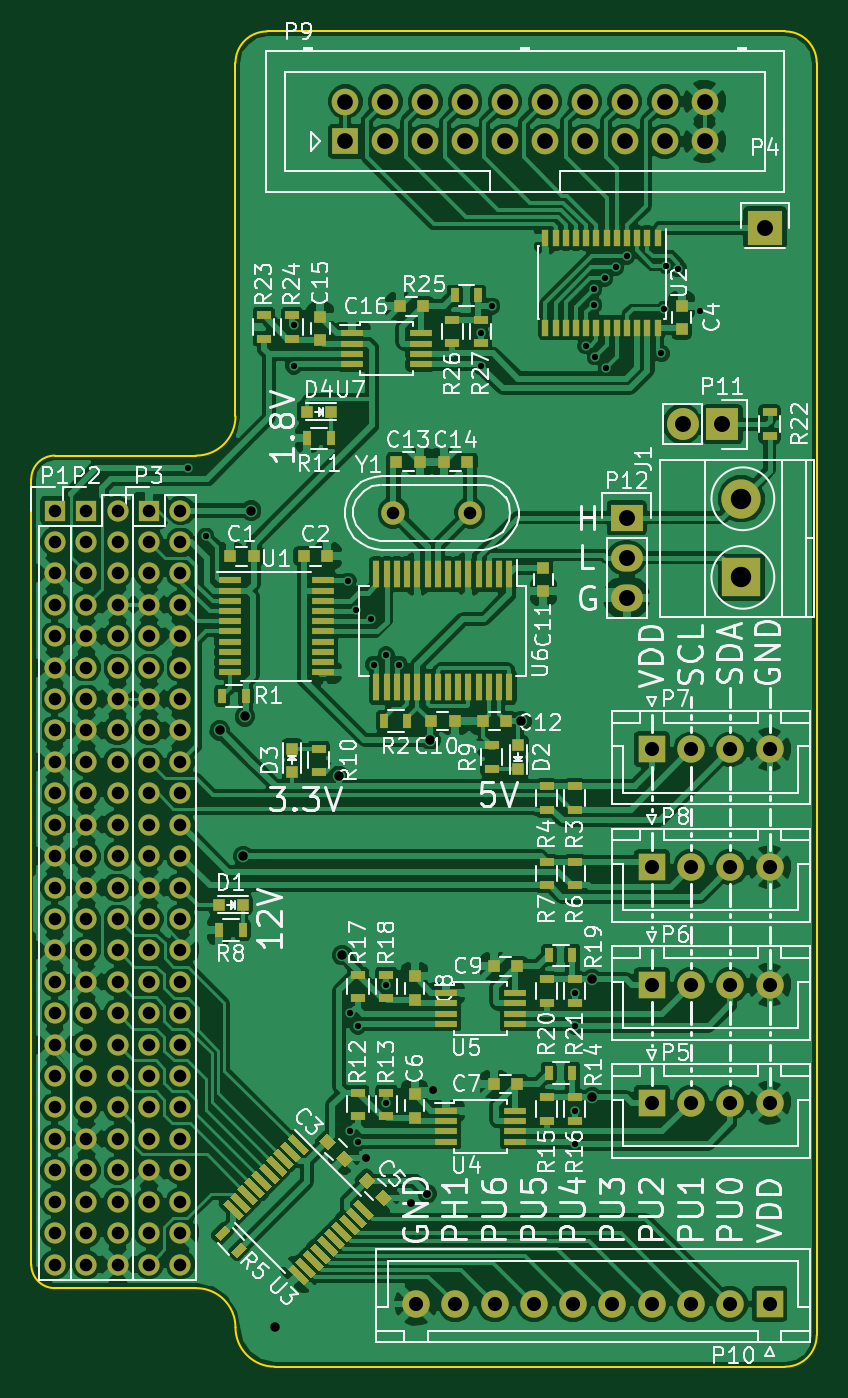
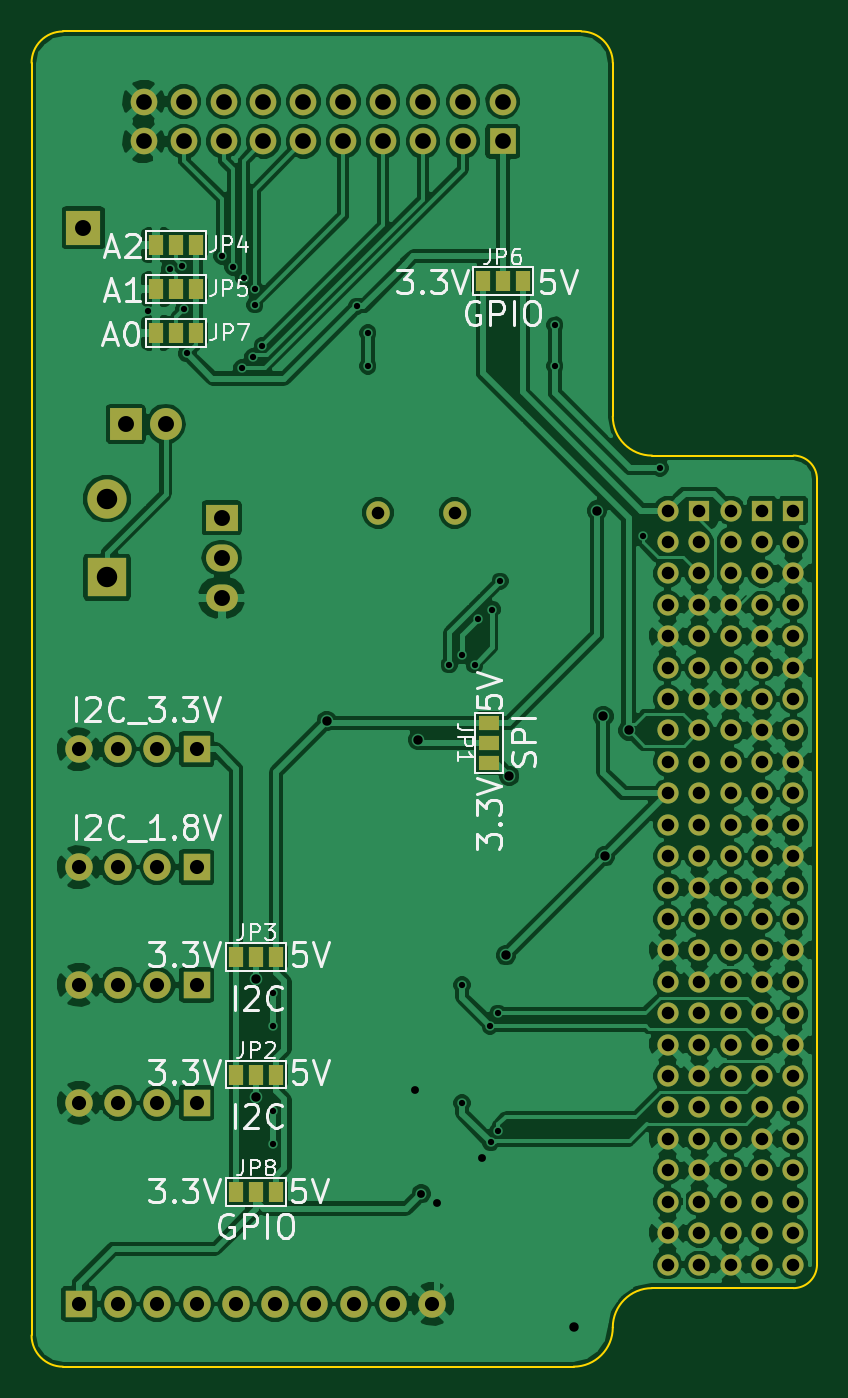
Circuit board: 8 layer files. Board 50.0 x 85.0 mm.
- bottom_copper: JetsonTK1_GPIO_connector-B.Cu.gbl (180529 bytes)
- bottom_mask: JetsonTK1_GPIO_connector-B.Mask.gbs (6093 bytes)
- bottom_silk: JetsonTK1_GPIO_connector-B.SilkS.gbo (31217 bytes)
- outline: JetsonTK1_GPIO_connector-Edge.Cuts.gm1 (1324 bytes)
- top_copper: JetsonTK1_GPIO_connector-F.Cu.gtl (269256 bytes)
- top_mask: JetsonTK1_GPIO_connector-F.Mask.gts (14805 bytes)
- top_silk: JetsonTK1_GPIO_connector-F.SilkS.gto (106583 bytes)
- drill: JetsonTK1_GPIO_connector.drl (3043 bytes)

=== bottom_copper: JetsonTK1_GPIO_connector-B.Cu.gbl (180529 bytes, source omitted) ===
=== bottom_mask: JetsonTK1_GPIO_connector-B.Mask.gbs ===
G04 #@! TF.FileFunction,Soldermask,Bot*
%FSLAX46Y46*%
G04 Gerber Fmt 4.6, Leading zero omitted, Abs format (unit mm)*
G04 Created by KiCad (PCBNEW 4.0.4-stable) date 12/01/16 01:31:52*
%MOMM*%
%LPD*%
G01*
G04 APERTURE LIST*
%ADD10C,0.100000*%
%ADD11R,1.350000X1.350000*%
%ADD12C,1.350000*%
%ADD13R,1.270000X0.965200*%
%ADD14R,0.965200X1.270000*%
%ADD15R,2.235200X2.235200*%
%ADD16R,2.032000X2.032000*%
%ADD17O,2.032000X2.032000*%
%ADD18R,2.032000X1.727200*%
%ADD19O,2.032000X1.727200*%
%ADD20R,1.750000X1.750000*%
%ADD21C,1.750000*%
%ADD22R,2.500000X2.500000*%
%ADD23C,2.500000*%
%ADD24C,1.501140*%
%ADD25R,1.700000X1.700000*%
%ADD26C,1.700000*%
G04 APERTURE END LIST*
D10*
D11*
X162500000Y-95500000D03*
D12*
X162500000Y-97500000D03*
X162500000Y-99500000D03*
X162500000Y-101500000D03*
X162500000Y-103500000D03*
X162500000Y-105500000D03*
X162500000Y-107500000D03*
X162500000Y-109500000D03*
X162500000Y-111500000D03*
X162500000Y-113500000D03*
X162500000Y-115500000D03*
X162500000Y-117500000D03*
X162500000Y-119500000D03*
X162500000Y-121500000D03*
X162500000Y-123500000D03*
X162500000Y-125500000D03*
X162500000Y-127500000D03*
X162500000Y-129500000D03*
X162500000Y-131500000D03*
X162500000Y-133500000D03*
X162500000Y-135500000D03*
X162500000Y-137500000D03*
X162500000Y-139500000D03*
X162500000Y-141500000D03*
X162500000Y-143500000D03*
X164500000Y-95500000D03*
X164500000Y-97500000D03*
X164500000Y-99500000D03*
X164500000Y-101500000D03*
X164500000Y-103500000D03*
X164500000Y-105500000D03*
X164500000Y-107500000D03*
X164500000Y-109500000D03*
X164500000Y-111500000D03*
X164500000Y-113500000D03*
X164500000Y-115500000D03*
X164500000Y-117500000D03*
X164500000Y-119500000D03*
X164500000Y-121500000D03*
X164500000Y-123500000D03*
X164500000Y-125500000D03*
X164500000Y-127500000D03*
X164500000Y-129500000D03*
X164500000Y-131500000D03*
X164500000Y-133500000D03*
X164500000Y-135500000D03*
X164500000Y-137500000D03*
X164500000Y-139500000D03*
X164500000Y-141500000D03*
X164500000Y-143500000D03*
D13*
X175900000Y-111570000D03*
X175900000Y-110300000D03*
X175900000Y-109030000D03*
D14*
X191970000Y-131400000D03*
X190700000Y-131400000D03*
X189430000Y-131400000D03*
X191970000Y-123900000D03*
X190700000Y-123900000D03*
X189430000Y-123900000D03*
X197070000Y-78600000D03*
X195800000Y-78600000D03*
X194530000Y-78600000D03*
X197070000Y-81400000D03*
X195800000Y-81400000D03*
X194530000Y-81400000D03*
X176270000Y-80900000D03*
X175000000Y-80900000D03*
X173730000Y-80900000D03*
X197070000Y-84200000D03*
X195800000Y-84200000D03*
X194530000Y-84200000D03*
X191970000Y-138900000D03*
X190700000Y-138900000D03*
X189430000Y-138900000D03*
D11*
X156500000Y-95500000D03*
D12*
X156500000Y-97500000D03*
X156500000Y-99500000D03*
X156500000Y-101500000D03*
X156500000Y-103500000D03*
X156500000Y-105500000D03*
X156500000Y-107500000D03*
X156500000Y-109500000D03*
X156500000Y-111500000D03*
X156500000Y-113500000D03*
X156500000Y-115500000D03*
X156500000Y-117500000D03*
X156500000Y-119500000D03*
X156500000Y-121500000D03*
X156500000Y-123500000D03*
X156500000Y-125500000D03*
X156500000Y-127500000D03*
X156500000Y-129500000D03*
X156500000Y-131500000D03*
X156500000Y-133500000D03*
X156500000Y-135500000D03*
X156500000Y-137500000D03*
X156500000Y-139500000D03*
X156500000Y-141500000D03*
X156500000Y-143500000D03*
D11*
X158500000Y-95500000D03*
D12*
X158500000Y-97500000D03*
X158500000Y-99500000D03*
X158500000Y-101500000D03*
X158500000Y-103500000D03*
X158500000Y-105500000D03*
X158500000Y-107500000D03*
X158500000Y-109500000D03*
X158500000Y-111500000D03*
X158500000Y-113500000D03*
X158500000Y-115500000D03*
X158500000Y-117500000D03*
X158500000Y-119500000D03*
X158500000Y-121500000D03*
X158500000Y-123500000D03*
X158500000Y-125500000D03*
X158500000Y-127500000D03*
X158500000Y-129500000D03*
X158500000Y-131500000D03*
X158500000Y-133500000D03*
X158500000Y-135500000D03*
X158500000Y-137500000D03*
X158500000Y-139500000D03*
X158500000Y-141500000D03*
X158500000Y-143500000D03*
X160500000Y-95500000D03*
X160500000Y-97500000D03*
X160500000Y-99500000D03*
X160500000Y-101500000D03*
X160500000Y-103500000D03*
X160500000Y-105500000D03*
X160500000Y-107500000D03*
X160500000Y-109500000D03*
X160500000Y-111500000D03*
X160500000Y-113500000D03*
X160500000Y-115500000D03*
X160500000Y-117500000D03*
X160500000Y-119500000D03*
X160500000Y-121500000D03*
X160500000Y-123500000D03*
X160500000Y-125500000D03*
X160500000Y-127500000D03*
X160500000Y-129500000D03*
X160500000Y-131500000D03*
X160500000Y-133500000D03*
X160500000Y-135500000D03*
X160500000Y-137500000D03*
X160500000Y-139500000D03*
X160500000Y-141500000D03*
X160500000Y-143500000D03*
D15*
X201700000Y-77500000D03*
D16*
X199000000Y-90000000D03*
D17*
X196460000Y-90000000D03*
D18*
X192900000Y-95960000D03*
D19*
X192900000Y-98500000D03*
X192900000Y-101040000D03*
D20*
X194500000Y-133200000D03*
D21*
X197000000Y-133200000D03*
X199500000Y-133200000D03*
X202000000Y-133200000D03*
D20*
X194500000Y-125700000D03*
D21*
X197000000Y-125700000D03*
X199500000Y-125700000D03*
X202000000Y-125700000D03*
D20*
X194500000Y-110700000D03*
D21*
X197000000Y-110700000D03*
X199500000Y-110700000D03*
X202000000Y-110700000D03*
D20*
X194500000Y-118200000D03*
D21*
X197000000Y-118200000D03*
X199500000Y-118200000D03*
X202000000Y-118200000D03*
D20*
X202000000Y-146000000D03*
D21*
X199500000Y-146000000D03*
X197000000Y-146000000D03*
X194500000Y-146000000D03*
X192000000Y-146000000D03*
X189500000Y-146000000D03*
X187000000Y-146000000D03*
X184500000Y-146000000D03*
X182000000Y-146000000D03*
X179500000Y-146000000D03*
D22*
X200200000Y-99750000D03*
D23*
X200200000Y-94750000D03*
D24*
X178059060Y-95650000D03*
X182940940Y-95650000D03*
D25*
X175000000Y-72000000D03*
D26*
X175000000Y-69460000D03*
X177540000Y-72000000D03*
X177540000Y-69460000D03*
X180080000Y-72000000D03*
X180080000Y-69460000D03*
X182620000Y-72000000D03*
X182620000Y-69460000D03*
X185160000Y-72000000D03*
X185160000Y-69460000D03*
X187700000Y-72000000D03*
X187700000Y-69460000D03*
X190240000Y-72000000D03*
X190240000Y-69460000D03*
X192780000Y-72000000D03*
X192780000Y-69460000D03*
X195320000Y-72000000D03*
X195320000Y-69460000D03*
X197860000Y-72000000D03*
X197860000Y-69460000D03*
M02*

=== bottom_silk: JetsonTK1_GPIO_connector-B.SilkS.gbo (31217 bytes, source omitted) ===
=== outline: JetsonTK1_GPIO_connector-Edge.Cuts.gm1 ===
G04 #@! TF.FileFunction,Profile,NP*
%FSLAX46Y46*%
G04 Gerber Fmt 4.6, Leading zero omitted, Abs format (unit mm)*
G04 Created by KiCad (PCBNEW 4.0.4-stable) date 12/01/16 01:31:52*
%MOMM*%
%LPD*%
G01*
G04 APERTURE LIST*
%ADD10C,0.100000*%
G04 APERTURE END LIST*
D10*
X205000000Y-67000000D02*
G75*
G03X203000000Y-65000000I-2000000J0D01*
G01*
X170000000Y-65000000D02*
G75*
G03X168000000Y-67000000I0J-2000000D01*
G01*
X156500000Y-92000000D02*
G75*
G03X155000000Y-93500000I0J-1500000D01*
G01*
X155000000Y-143500000D02*
G75*
G03X156500000Y-145000000I1500000J0D01*
G01*
X203000000Y-150000000D02*
G75*
G03X205000000Y-148000000I0J2000000D01*
G01*
X203000000Y-150000000D02*
X170500000Y-150000000D01*
X168000000Y-147500000D02*
G75*
G03X170500000Y-150000000I2500000J0D01*
G01*
X165500000Y-92000000D02*
G75*
G03X168000000Y-89500000I0J2500000D01*
G01*
X168000000Y-147500000D02*
G75*
G03X165500000Y-145000000I-2500000J0D01*
G01*
X156500000Y-145000000D02*
X165500000Y-145000000D01*
X155000000Y-93500000D02*
X155000000Y-95000000D01*
X165500000Y-92000000D02*
X156500000Y-92000000D01*
X168000000Y-67000000D02*
X168000000Y-89500000D01*
X203000000Y-65000000D02*
X170000000Y-65000000D01*
X205000000Y-95000000D02*
X205000000Y-67000000D01*
X205000000Y-95000000D02*
X205000000Y-148000000D01*
X155000000Y-143500000D02*
X155000000Y-95000000D01*
M02*

=== top_copper: JetsonTK1_GPIO_connector-F.Cu.gtl (269256 bytes, source omitted) ===
=== top_mask: JetsonTK1_GPIO_connector-F.Mask.gts (14805 bytes, source omitted) ===
=== top_silk: JetsonTK1_GPIO_connector-F.SilkS.gto (106583 bytes, source omitted) ===
=== drill: JetsonTK1_GPIO_connector.drl ===
M48
;DRILL file {KiCad 4.0.4-stable} date 12/01/16 01:31:55
;FORMAT={3:3/ absolute / metric / suppress trailing zeros}
FMAT,2
METRIC,LZ
T1C0.400
T2C0.500
T3C0.600
T4C0.800
T5C0.800
T6C0.900
T7C1.000
T8C1.016
T9C1.300
%
G90
G05
M71
T1
X165Y-0928
X1661Y-0971
X1717Y-0837
X1717Y-0863
X175162Y-1
X1753Y-1275
X1753Y-135
X1757Y-1018
X175775Y-135725
X1758Y-1283
X1766Y-1024
X1768Y-1053
X1776Y-1047
X1776Y-1257
X1776Y-1332
X1784Y-1053
X1836Y-0842
X1836Y-0863
X1843Y-0825
X1896Y-1262
X1896Y-1283
X1896Y-1337
X1896Y-1358
X1903Y-085
X1908Y-0814
X1908Y-0824
X1909Y-0857
X1915Y-0807
X1916Y-0864
X1922Y-08
X1929Y-0793
X1951Y-0855
X1953Y-0827
X1954Y-0799
X1962Y-0801
X1976Y-0828
T2
X1763Y-1367
X1792Y-1396
X1802Y-139
X1806Y-1324
T3
X167Y-1095
X1685Y-1175
X1686Y-1086
X169Y-0955
X1705Y-1475
X1746Y-1124
X1748Y-1238
X1804Y-1101
X1862Y-1089
X1907Y-12535
X1907Y-13285
T4
X1565Y-0955
X1565Y-0975
X1565Y-0995
X1565Y-1015
X1565Y-1035
X1565Y-1055
X1565Y-1075
X1565Y-1095
X1565Y-1115
X1565Y-1135
X1565Y-1155
X1565Y-1175
X1565Y-1195
X1565Y-1215
X1565Y-1235
X1565Y-1255
X1565Y-1275
X1565Y-1295
X1565Y-1315
X1565Y-1335
X1565Y-1355
X1565Y-1375
X1565Y-1395
X1565Y-1415
X1565Y-1435
X1585Y-0955
X1585Y-0975
X1585Y-0995
X1585Y-1015
X1585Y-1035
X1585Y-1055
X1585Y-1075
X1585Y-1095
X1585Y-1115
X1585Y-1135
X1585Y-1155
X1585Y-1175
X1585Y-1195
X1585Y-1215
X1585Y-1235
X1585Y-1255
X1585Y-1275
X1585Y-1295
X1585Y-1315
X1585Y-1335
X1585Y-1355
X1585Y-1375
X1585Y-1395
X1585Y-1415
X1585Y-1435
X1605Y-0955
X1605Y-0975
X1605Y-0995
X1605Y-1015
X1605Y-1035
X1605Y-1055
X1605Y-1075
X1605Y-1095
X1605Y-1115
X1605Y-1135
X1605Y-1155
X1605Y-1175
X1605Y-1195
X1605Y-1215
X1605Y-1235
X1605Y-1255
X1605Y-1275
X1605Y-1295
X1605Y-1315
X1605Y-1335
X1605Y-1355
X1605Y-1375
X1605Y-1395
X1605Y-1415
X1605Y-1435
X1625Y-0955
X1625Y-0975
X1625Y-0995
X1625Y-1015
X1625Y-1035
X1625Y-1055
X1625Y-1075
X1625Y-1095
X1625Y-1115
X1625Y-1135
X1625Y-1155
X1625Y-1175
X1625Y-1195
X1625Y-1215
X1625Y-1235
X1625Y-1255
X1625Y-1275
X1625Y-1295
X1625Y-1315
X1625Y-1335
X1625Y-1355
X1625Y-1375
X1625Y-1395
X1625Y-1415
X1625Y-1435
X1645Y-0955
X1645Y-0975
X1645Y-0995
X1645Y-1015
X1645Y-1035
X1645Y-1055
X1645Y-1075
X1645Y-1095
X1645Y-1115
X1645Y-1135
X1645Y-1155
X1645Y-1175
X1645Y-1195
X1645Y-1215
X1645Y-1235
X1645Y-1255
X1645Y-1275
X1645Y-1295
X1645Y-1315
X1645Y-1335
X1645Y-1355
X1645Y-1375
X1645Y-1395
X1645Y-1415
X1645Y-1435
T5
X178059Y-09565
X182941Y-09565
T6
X1795Y-146
X182Y-146
X1845Y-146
X187Y-146
X1895Y-146
X192Y-146
X1945Y-1107
X1945Y-1182
X1945Y-1257
X1945Y-1332
X1945Y-146
X197Y-1107
X197Y-1182
X197Y-1257
X197Y-1332
X197Y-146
X1995Y-1107
X1995Y-1182
X1995Y-1257
X1995Y-1332
X1995Y-146
X202Y-1107
X202Y-1182
X202Y-1257
X202Y-1332
X202Y-146
T7
X175Y-06946
X175Y-072
X17754Y-06946
X17754Y-072
X18008Y-06946
X18008Y-072
X18262Y-06946
X18262Y-072
X18516Y-06946
X18516Y-072
X1877Y-06946
X1877Y-072
X19024Y-06946
X19024Y-072
X19278Y-06946
X19278Y-072
X19532Y-06946
X19532Y-072
X19786Y-06946
X19786Y-072
T8
X1929Y-09596
X1929Y-0985
X1929Y-10104
X19646Y-09
X199Y-09
X2017Y-0775
T9
X2002Y-09475
X2002Y-09975
T0
M30

